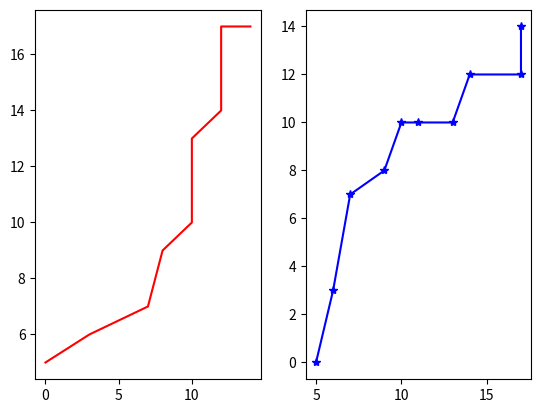
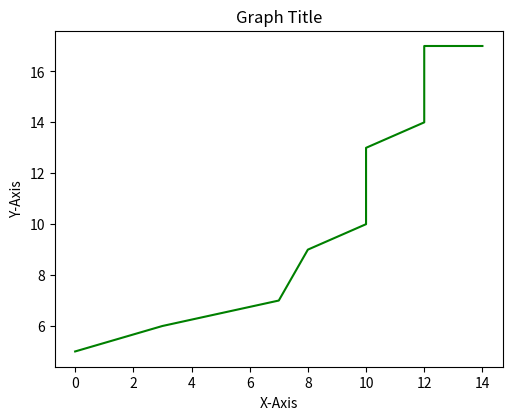
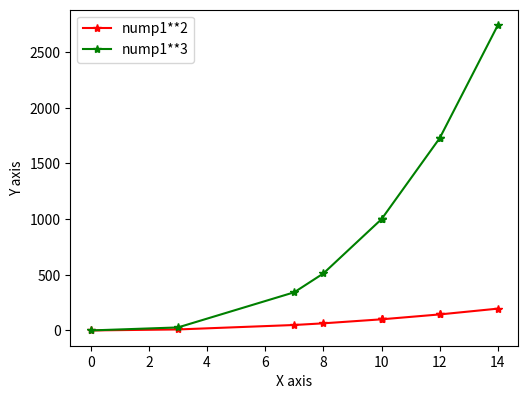

Here is the Python script that generated these plots, in order:
import matplotlib.pyplot as plt
import numpy as np

nump_arr1=np.random.randint(0,15,10) #0 ile 50 arası 10 tane tam sayı
nump_arr1.sort()

nump_arr2=np.random.randint(0,20,10)
nump_arr2.sort()

plt.subplot(1,2,1) #1 tane row olsun 2 tane column olsun ve su an 1. çiziliyor demek
plt.plot(nump_arr1,nump_arr2,"r")

plt.subplot(1,2,2)#bu da sonuncu indeksteki sayı yani 2. tabloyu çiziyorum demek
plt.plot(nump_arr2,nump_arr1,"b*-")
plt.savefig("Double plots.png")
plt.show()


my_figure = plt.figure()
figure_axes=my_figure.add_axes((0.1,0.1,0.7,0.7)) #0,7 ilk olan genişlik 2. 0.7 ise yükseklik yani %70 gibi düşünülebilir
figure_axes.plot(nump_arr1,nump_arr2,"g")
figure_axes.set_title("Graph Title")
figure_axes.set_xlabel("X-Axis")
figure_axes.set_ylabel("Y-Axis")
plt.show()

new_figure = plt.figure(dpi=100) # çözünürlük
new_figure_axes=new_figure.add_axes((0.1,0.1,0.7,0.7))
new_figure_axes.plot(nump_arr1,nump_arr1**2,"r*-")
new_figure_axes.plot(nump_arr1,nump_arr1**3,"g*-")
new_figure_axes.legend(["nump1**2","nump1**3"])
new_figure_axes.set_xlabel("X axis")
new_figure_axes.set_ylabel("Y axis")
new_figure_axes.set_label("")
plt.savefig("2 line 1 graph.png")
plt.show()